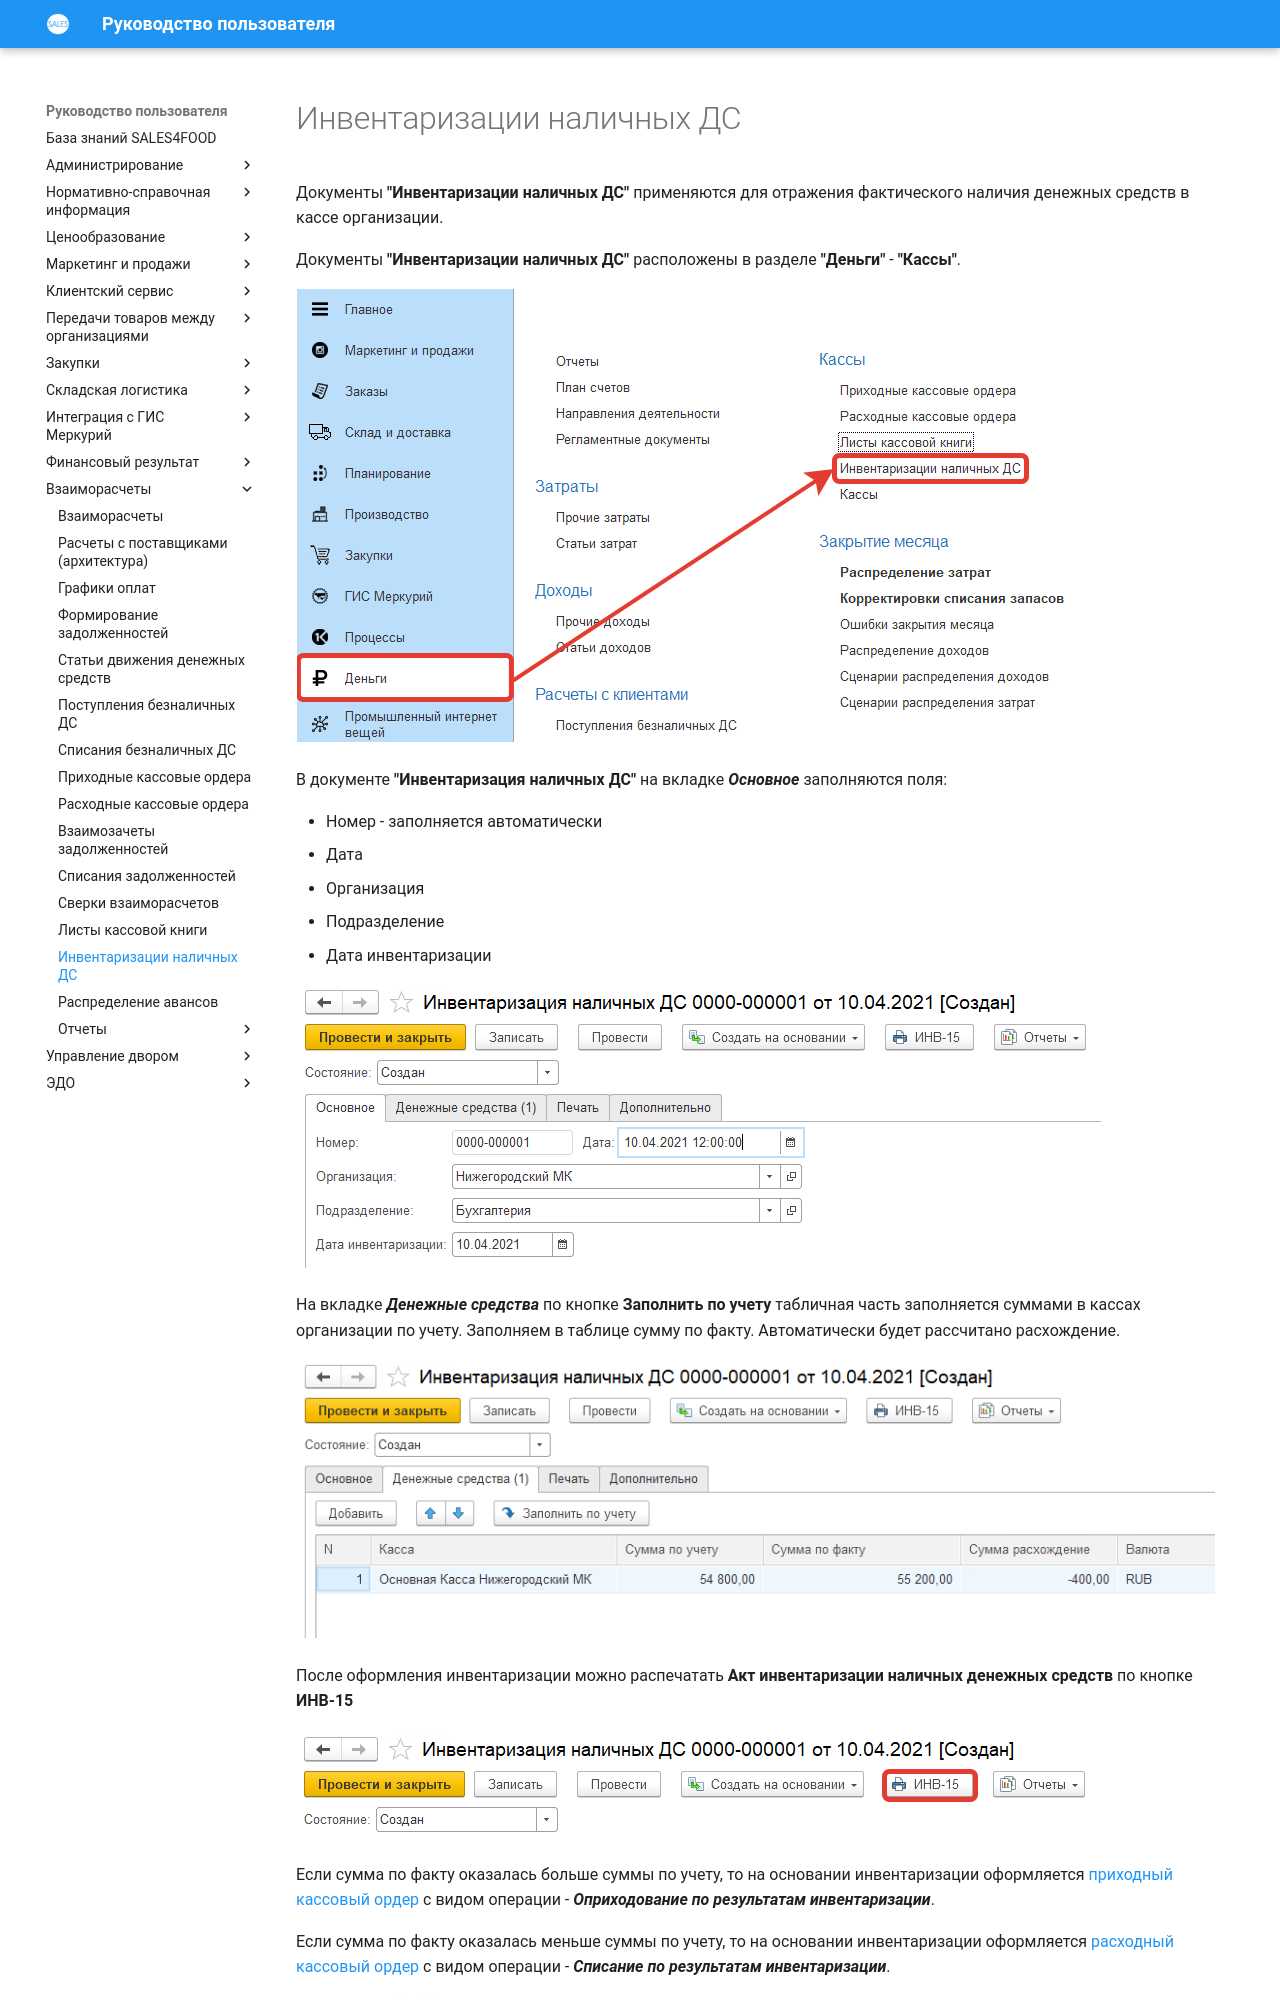

repository: Konstanta-it/sales4food · page: MutualSettlements/CashInventory/index.html · generator: mkdocs

# Инвентаризации наличных ДС

Документы **"Инвентаризации наличных ДС"** применяются для отражения фактического наличия денежных средств в кассе организации.

Документы **"Инвентаризации наличных ДС"** расположены в разделе **"Деньги"** - **"Кассы"**.

[![1][1]][1]

В документе **"Инвентаризация наличных ДС"** на вкладке ***Основное*** заполняются поля:

- Номер - заполняется автоматически
- Дата
- Организация
- Подразделение
- Дата инвентаризации

[![2][2]][3]

На вкладке ***Денежные средства*** по кнопке **Заполнить по учету** табличная часть заполняется суммами в кассах организации по учету. Заполняем в таблице сумму по факту. Автоматически будет рассчитано расхождение.

[![3][3]][3]

После оформления инвентаризации можно распечатать **Акт инвентаризации наличных денежных средств** по кнопке **ИНВ-15**

[![4][4]][4]

Если сумма по факту оказалась больше суммы по учету, то на основании инвентаризации оформляется [приходный кассовый ордер](IncomingCashOrders.md) с видом операции - ***Оприходование по результатам инвентаризации***.

Если сумма по факту оказалась меньше суммы по учету, то на основании инвентаризации оформляется [расходный кассовый ордер](CashExpenseOrders.md) с видом операции - ***Списание по результатам инвентаризации***.
